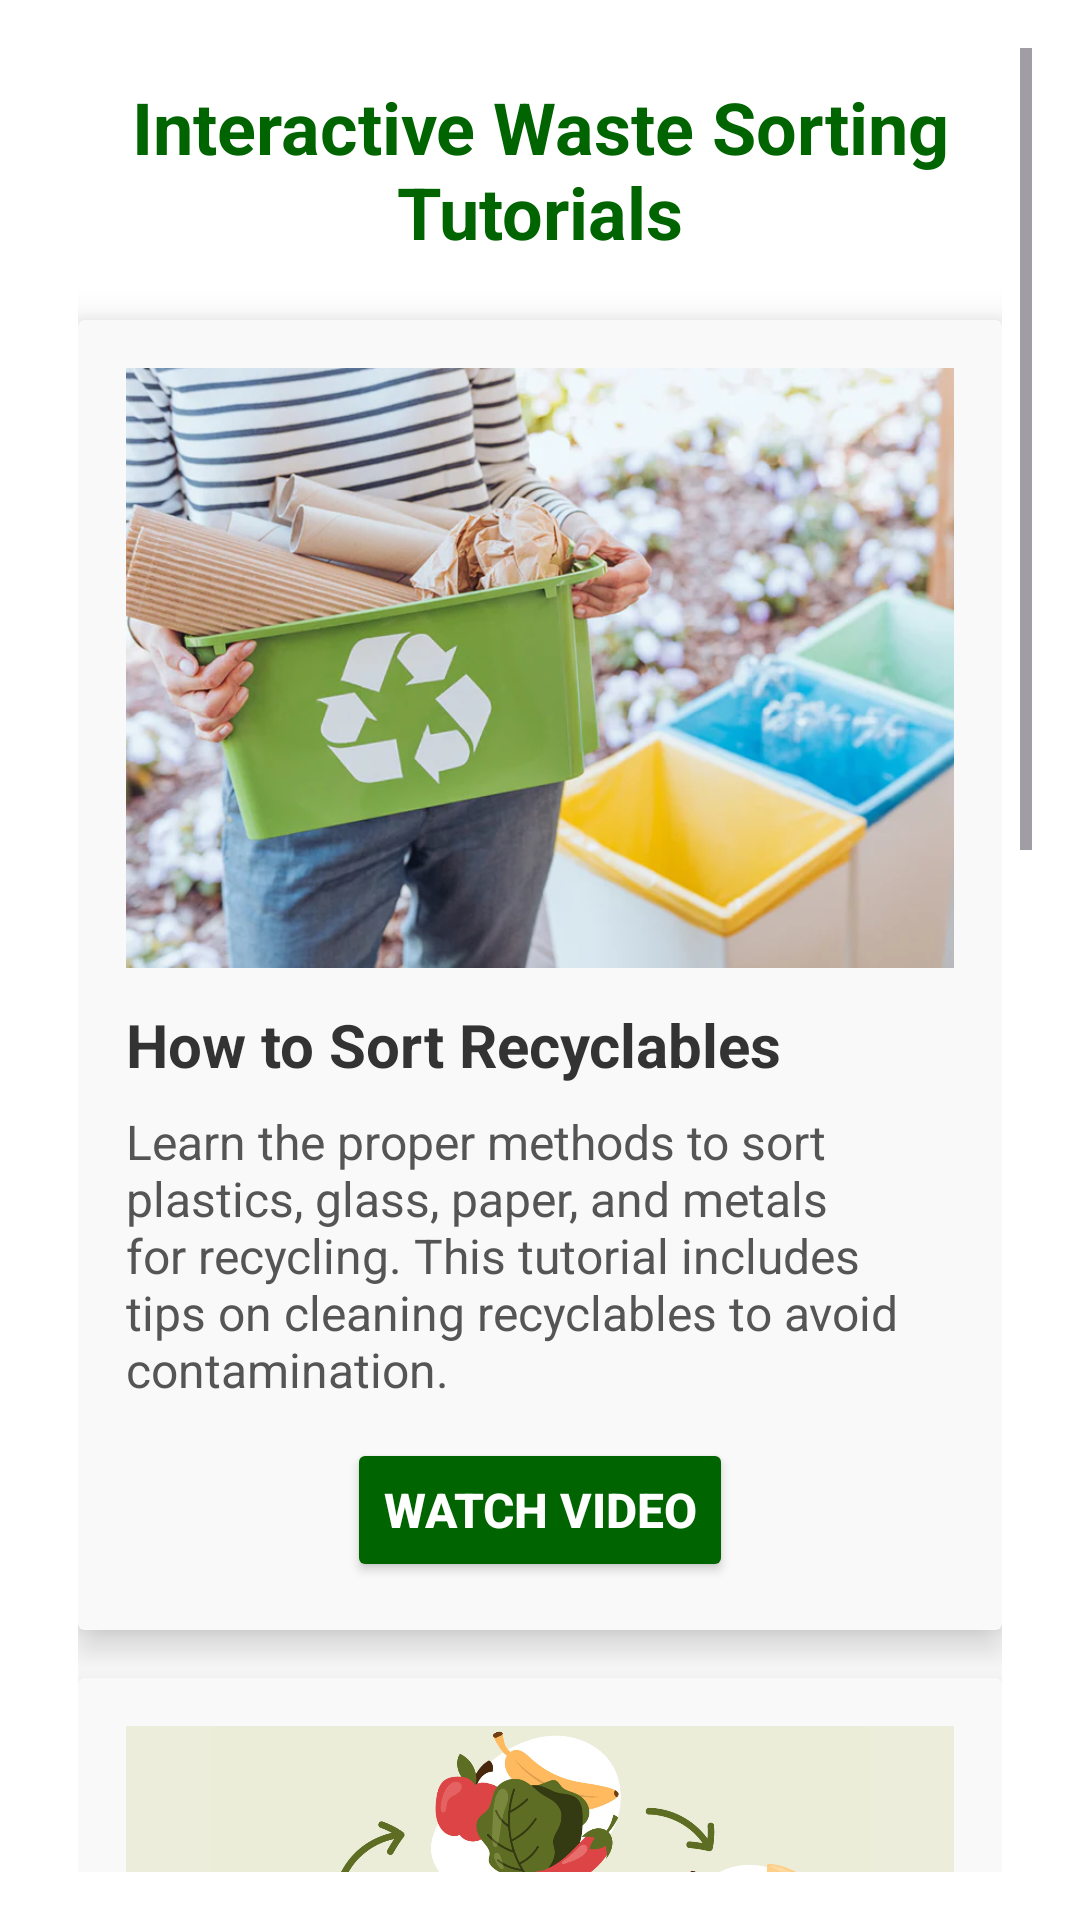

Layout XML and referenced resources for this Android screen:
<!-- AndroidManifest.xml: application theme Theme.EcoScout -->
<!-- res/layout/activity_tutorials.xml -->
<ScrollView xmlns:android="http://schemas.android.com/apk/res/android"
    xmlns:app="http://schemas.android.com/apk/res-auto"
    xmlns:tools="http://schemas.android.com/tools"
    android:layout_width="match_parent"
    android:layout_height="match_parent"
    android:background="#FFFFFF"
    android:padding="16dp"
    tools:context=".TutorialsActivity">

    <LinearLayout
        android:layout_width="match_parent"
        android:layout_height="wrap_content"
        android:orientation="vertical"
        android:padding="10dp">

        
        <TextView
            android:layout_width="match_parent"
            android:layout_height="wrap_content"
            android:text="Interactive Waste Sorting Tutorials"
            android:textSize="24sp"
            android:textColor="@color/dark_green"
            android:textStyle="bold"
            android:gravity="center"
            android:paddingBottom="20dp" />

        
        <androidx.cardview.widget.CardView
            android:layout_width="match_parent"
            android:layout_height="wrap_content"
            android:layout_marginBottom="16dp"
            app:cardElevation="8dp"
            app:cardBackgroundColor="#F9F9F9"
            app:cornerRadius="12dp">

            <LinearLayout
                android:layout_width="match_parent"
                android:layout_height="wrap_content"
                android:orientation="vertical"
                android:padding="16dp">

                <ImageView
                    android:layout_width="match_parent"
                    android:layout_height="200dp"
                    android:scaleType="centerCrop"
                    android:src="@drawable/tutorial_recyclables" />

                <TextView
                    android:layout_width="match_parent"
                    android:layout_height="wrap_content"
                    android:text="How to Sort Recyclables"
                    android:textSize="20sp"
                    android:textColor="#333333"
                    android:textStyle="bold"
                    android:paddingTop="12dp" />

                <TextView
                    android:layout_width="match_parent"
                    android:layout_height="wrap_content"
                    android:text="Learn the proper methods to sort plastics, glass, paper, and metals for recycling. This tutorial includes tips on cleaning recyclables to avoid contamination."
                    android:textSize="16sp"
                    android:textColor="#555555"
                    android:paddingTop="8dp" />

                <Button
                    android:id="@+id/playRecyclablesVideo"
                    android:layout_width="wrap_content"
                    android:layout_height="wrap_content"
                    android:layout_marginTop="12dp"
                    android:layout_gravity="center"
                    android:padding="12dp"
                    android:backgroundTint="@color/dark_green"
                    android:text="Watch Video"
                    android:textColor="#FFFFFF"
                    android:textSize="16sp"
                    android:textStyle="bold" />
            </LinearLayout>
        </androidx.cardview.widget.CardView>

        
        <androidx.cardview.widget.CardView
            android:layout_width="match_parent"
            android:layout_height="wrap_content"
            android:layout_marginBottom="16dp"
            app:cardElevation="8dp"
            app:cardBackgroundColor="#F9F9F9"
            app:cornerRadius="12dp">

            <LinearLayout
                android:layout_width="match_parent"
                android:layout_height="wrap_content"
                android:orientation="vertical"
                android:padding="16dp">

                <ImageView
                    android:layout_width="match_parent"
                    android:layout_height="200dp"
                    android:scaleType="centerCrop"
                    android:src="@drawable/tutorial_compostables" />

                <TextView
                    android:layout_width="match_parent"
                    android:layout_height="wrap_content"
                    android:text="Composting Basics"
                    android:textSize="20sp"
                    android:textColor="#333333"
                    android:textStyle="bold"
                    android:paddingTop="12dp" />

                <TextView
                    android:layout_width="match_parent"
                    android:layout_height="wrap_content"
                    android:text="This tutorial explains how to compost organic waste effectively. Learn what items can be composted and how to create nutrient-rich soil from kitchen scraps."
                    android:textSize="16sp"
                    android:textColor="#555555"
                    android:paddingTop="8dp" />

                <Button
                    android:id="@+id/playCompostingVideo"
                    android:layout_width="wrap_content"
                    android:layout_height="wrap_content"
                    android:layout_marginTop="12dp"
                    android:layout_gravity="center"
                    android:padding="12dp"
                    android:backgroundTint="@color/dark_green"
                    android:text="Watch Video"
                    android:textColor="#FFFFFF"
                    android:textSize="16sp"
                    android:textStyle="bold" />
            </LinearLayout>
        </androidx.cardview.widget.CardView>

        
        <androidx.cardview.widget.CardView
            android:layout_width="match_parent"
            android:layout_height="wrap_content"
            android:layout_marginBottom="16dp"
            app:cardElevation="8dp"
            app:cardBackgroundColor="#F9F9F9"
            app:cornerRadius="12dp">

            <LinearLayout
                android:layout_width="match_parent"
                android:layout_height="wrap_content"
                android:orientation="vertical"
                android:padding="16dp">

                <ImageView
                    android:layout_width="match_parent"
                    android:layout_height="200dp"
                    android:scaleType="centerCrop"
                    android:src="@drawable/tutorial_e_waste" />

                <TextView
                    android:layout_width="match_parent"
                    android:layout_height="wrap_content"
                    android:text="E-Waste Management"
                    android:textSize="20sp"
                    android:textColor="#333333"
                    android:textStyle="bold"
                    android:paddingTop="12dp" />

                <TextView
                    android:layout_width="match_parent"
                    android:layout_height="wrap_content"
                    android:text="Electronic waste requires special handling. This tutorial shows you how to dispose of devices like batteries, computers, and phones responsibly."
                    android:textSize="16sp"
                    android:textColor="#555555"
                    android:paddingTop="8dp" />

                <Button
                    android:id="@+id/playEWasteVideo"
                    android:layout_width="wrap_content"
                    android:layout_height="wrap_content"
                    android:layout_marginTop="12dp"
                    android:layout_gravity="center"
                    android:padding="12dp"
                    android:backgroundTint="@color/dark_green"
                    android:text="Watch Video"
                    android:textColor="#FFFFFF"
                    android:textSize="16sp"
                    android:textStyle="bold" />
            </LinearLayout>
        </androidx.cardview.widget.CardView>

    </LinearLayout>
</ScrollView>
<!-- resources referenced by this layout -->
<resources>
  <color name="dark_green">#006400</color>
  <!-- drawable tutorial_compostables: png bitmap (drawable, 905458 bytes) -->
  <!-- drawable tutorial_e_waste: png bitmap (drawable, 151137 bytes) -->
  <!-- drawable tutorial_recyclables: webp bitmap (drawable, 65008 bytes) -->
  <style name="Theme.EcoScout" parent="Base.Theme.EcoScout" />
  <style name="Base.Theme.EcoScout" parent="Theme.Material3.DayNight.NoActionBar">
          
          
      </style>
</resources>
